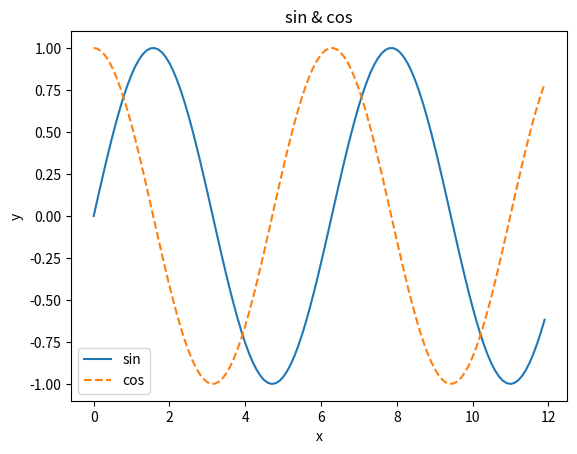

This chart was generated by the following Python code:
import numpy as np
import matplotlib.pyplot as plt

x = np.arange(0, 12, 0.1)
y1 = np.sin(x)
y2 = np.cos(x)

plt.plot(x, y1, label="sin")
plt.plot(x, y2, label="cos", linestyle="--")
plt.xlabel("x")
plt.ylabel("y")
plt.title('sin & cos')
plt.legend()
plt.show()